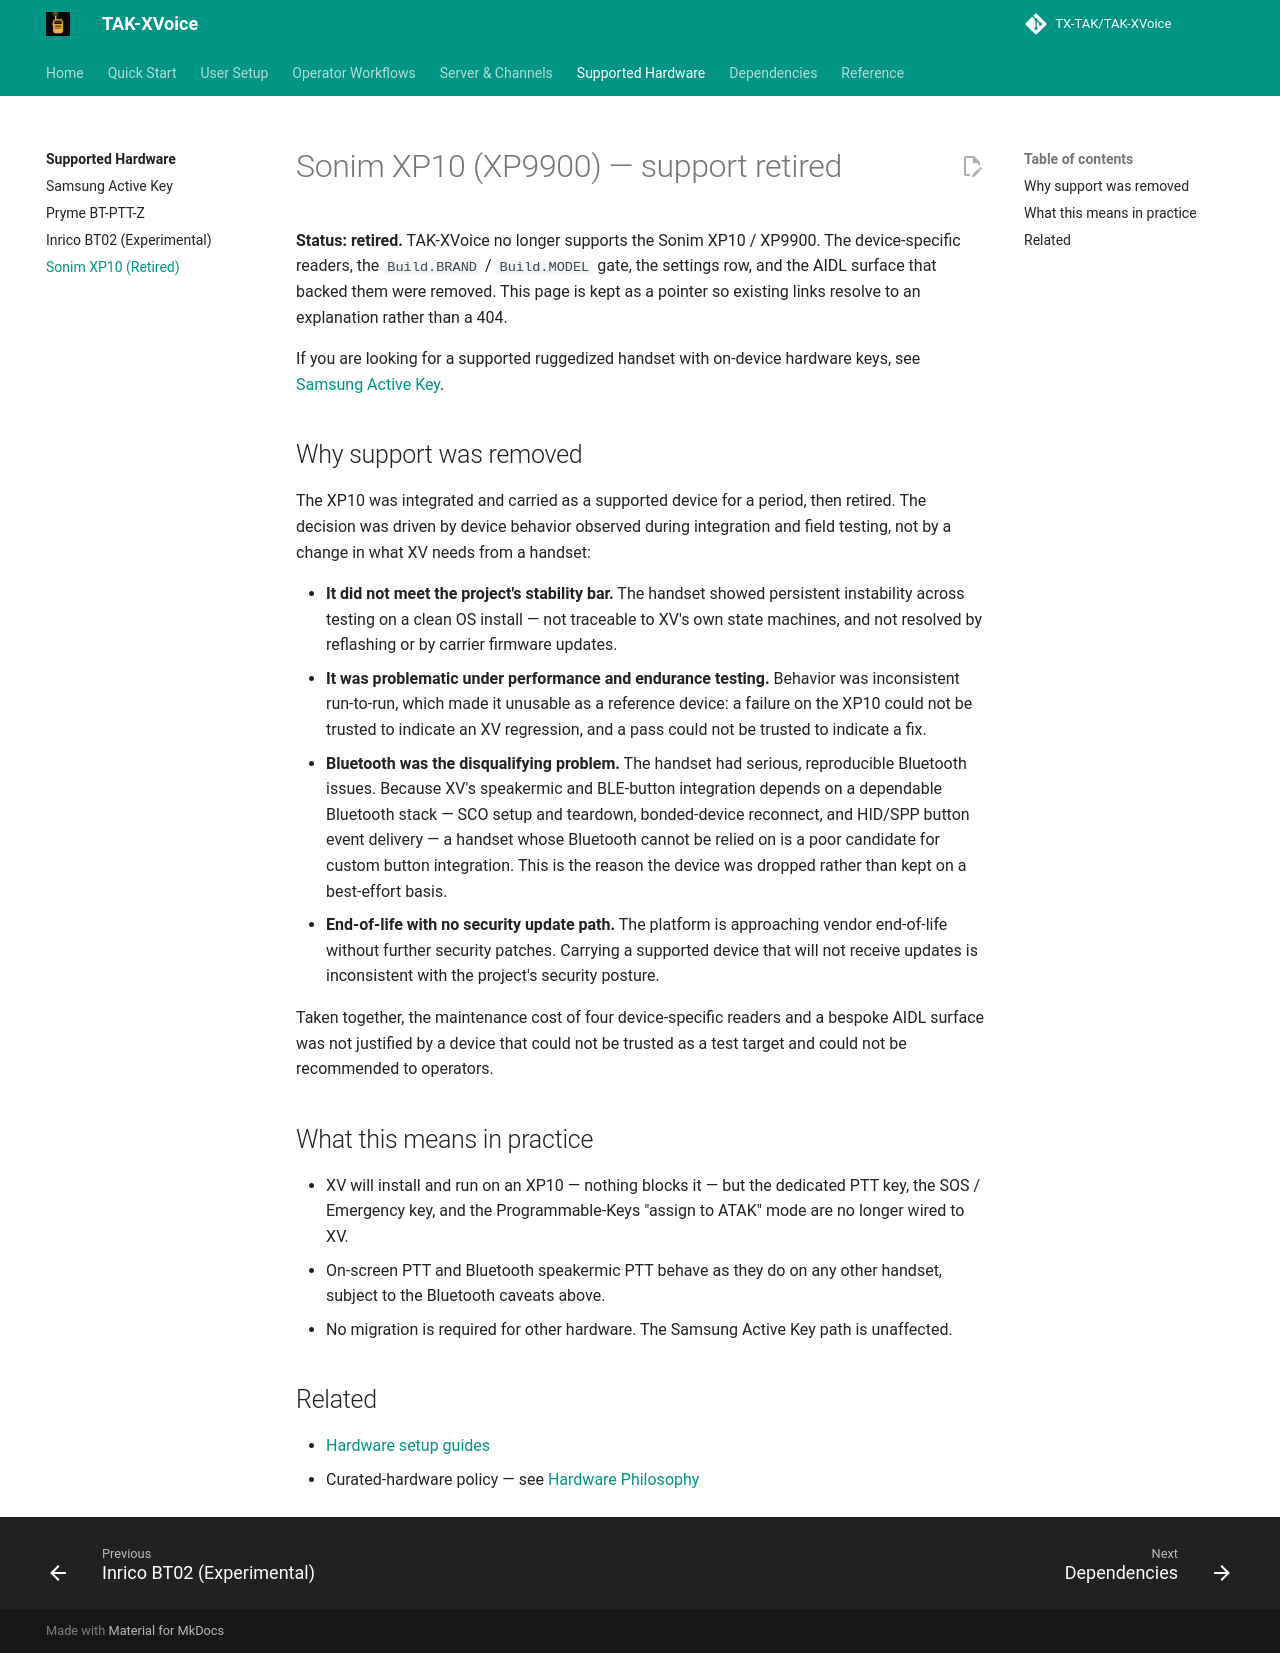

repository: TX-TAK/TAK-XVoice · page: hardware/sonim-xp10/index.html · generator: mkdocs

# Sonim XP10 (XP9900) — support retired

**Status: retired.** TAK-XVoice no longer supports the Sonim XP10 /
XP9900. The device-specific readers, the `Build.BRAND` / `Build.MODEL`
gate, the settings row, and the AIDL surface that backed them were
removed. This page is kept as a pointer so existing links resolve to an
explanation rather than a 404.

If you are looking for a supported ruggedized handset with on-device
hardware keys, see [Samsung Active Key](samsung-active-key.md).

## Why support was removed

The XP10 was integrated and carried as a supported device for a period,
then retired. The decision was driven by device behavior observed during
integration and field testing, not by a change in what XV needs from a
handset:

- **It did not meet the project's stability bar.** The handset showed
  persistent instability across testing on a clean OS install — not
  traceable to XV's own state machines, and not resolved by reflashing
  or by carrier firmware updates.
- **It was problematic under performance and endurance testing.**
  Behavior was inconsistent run-to-run, which made it unusable as a
  reference device: a failure on the XP10 could not be trusted to
  indicate an XV regression, and a pass could not be trusted to indicate
  a fix.
- **Bluetooth was the disqualifying problem.** The handset had serious,
  reproducible Bluetooth issues. Because XV's speakermic and BLE-button
  integration depends on a dependable Bluetooth stack — SCO setup and
  teardown, bonded-device reconnect, and HID/SPP button event delivery —
  a handset whose Bluetooth cannot be relied on is a poor candidate for
  custom button integration. This is the reason the device was dropped
  rather than kept on a best-effort basis.
- **End-of-life with no security update path.** The platform is
  approaching vendor end-of-life without further security patches.
  Carrying a supported device that will not receive updates is
  inconsistent with the project's security posture.

Taken together, the maintenance cost of four device-specific readers and
a bespoke AIDL surface was not justified by a device that could not be
trusted as a test target and could not be recommended to operators.

## What this means in practice

- XV will install and run on an XP10 — nothing blocks it — but the
  dedicated PTT key, the SOS / Emergency key, and the Programmable-Keys
  "assign to ATAK" mode are no longer wired to XV.
- On-screen PTT and Bluetooth speakermic PTT behave as they do on any
  other handset, subject to the Bluetooth caveats above.
- No migration is required for other hardware. The Samsung Active Key
  path is unaffected.

## Related

- [Hardware setup guides](README.md)
- Curated-hardware policy — see [Hardware Philosophy](../index.md#hardware-philosophy)
